Labelled photos from "plantvillage", an image-classification folder in litchi1058-web/RAG. The possible labels are: apple brown spot, apple normal, apple black spot.

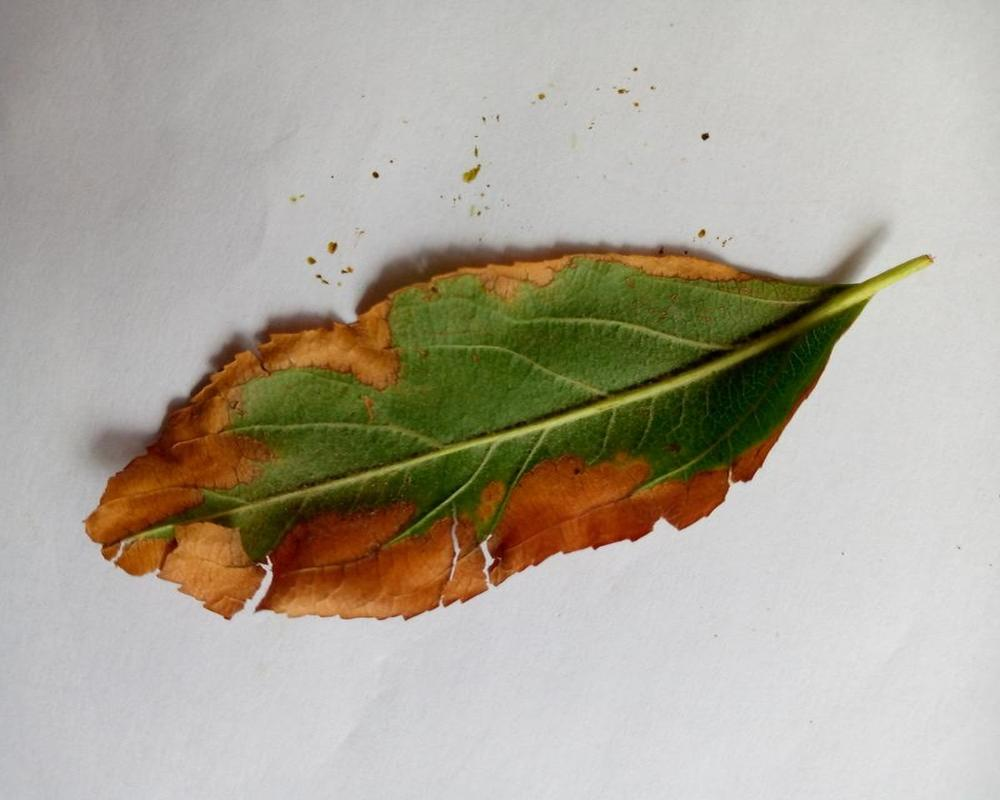
Label: apple brown spot

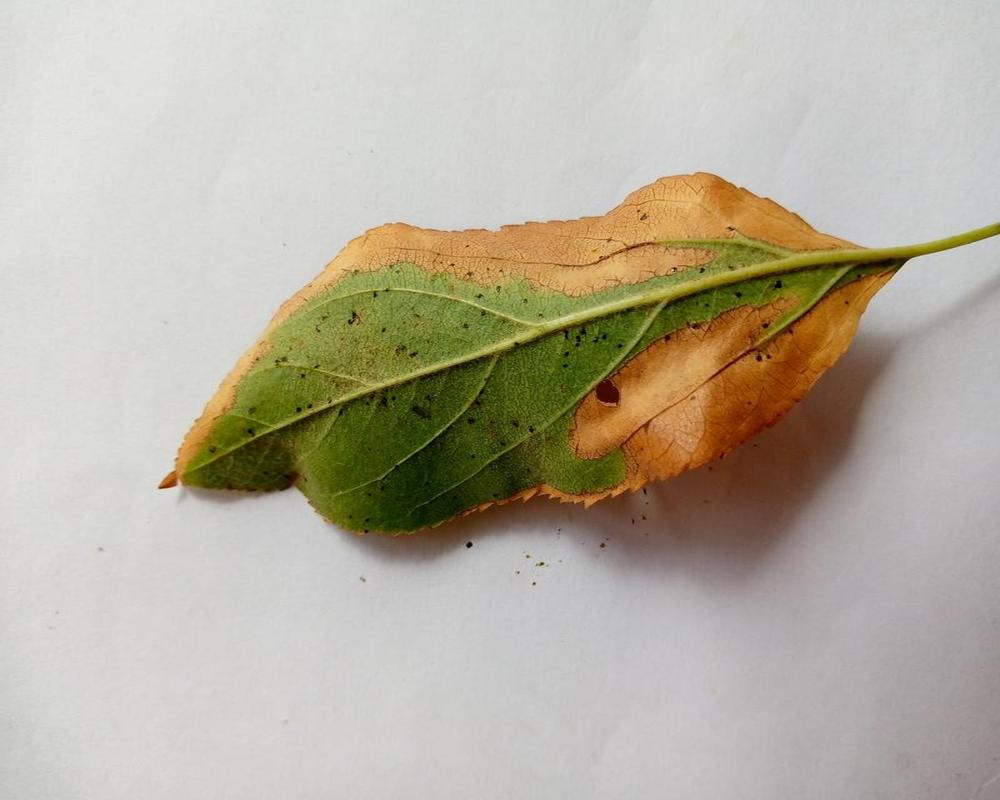
Label: apple brown spot

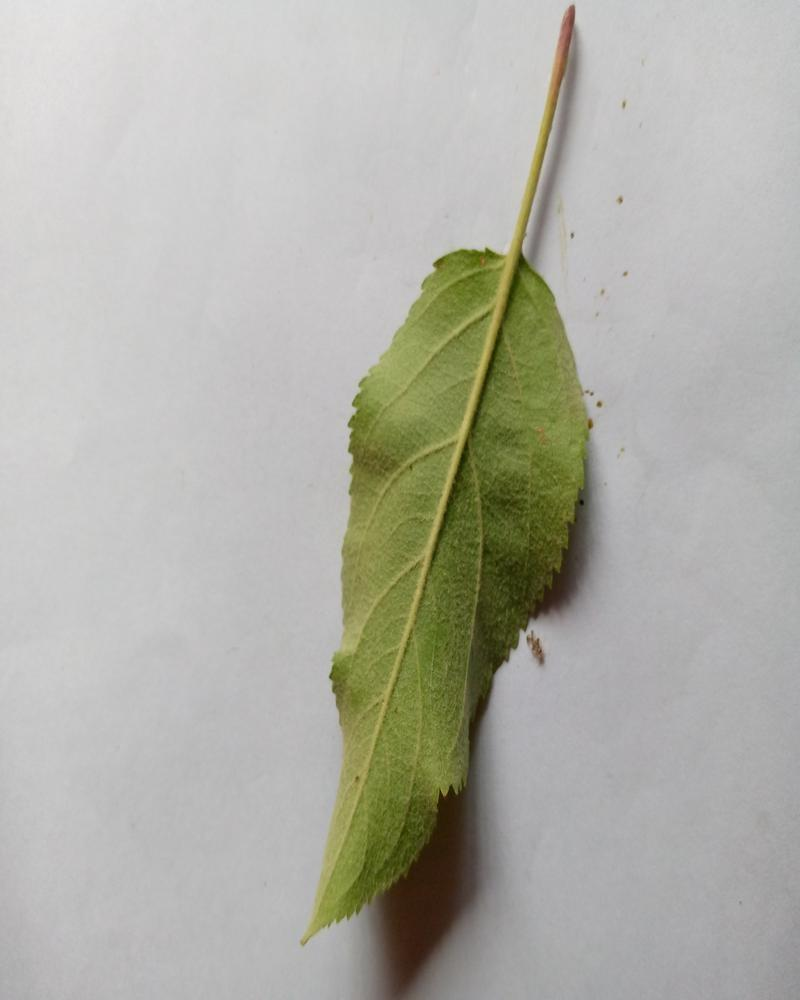
Label: apple normal

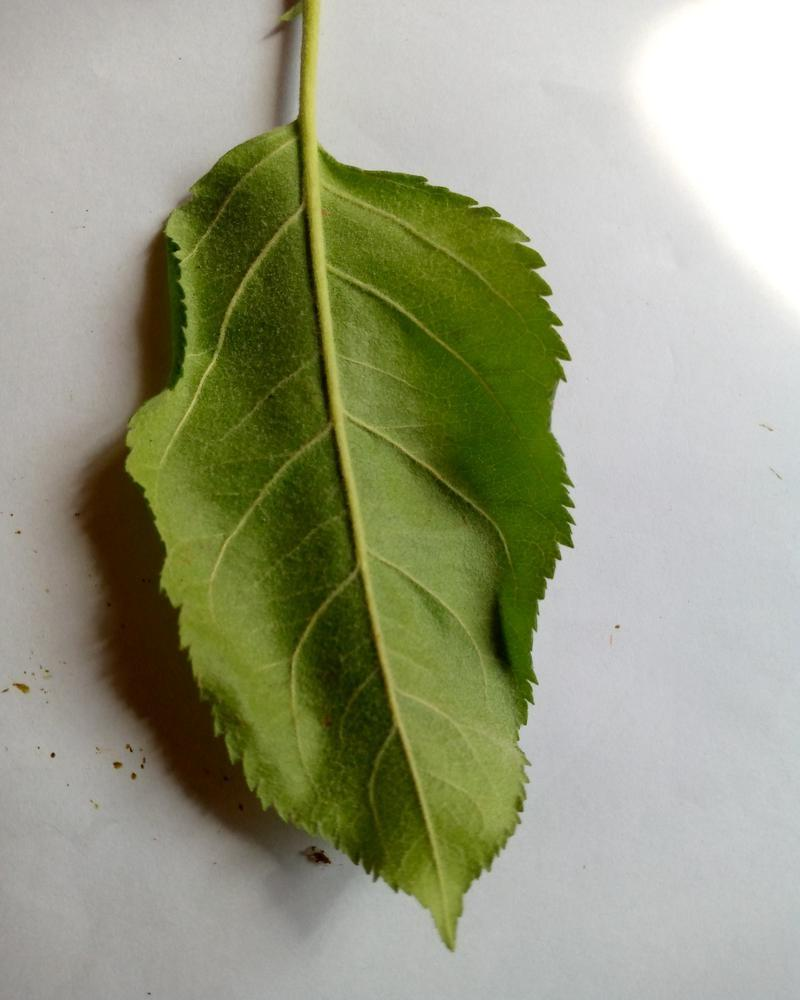
Label: apple normal

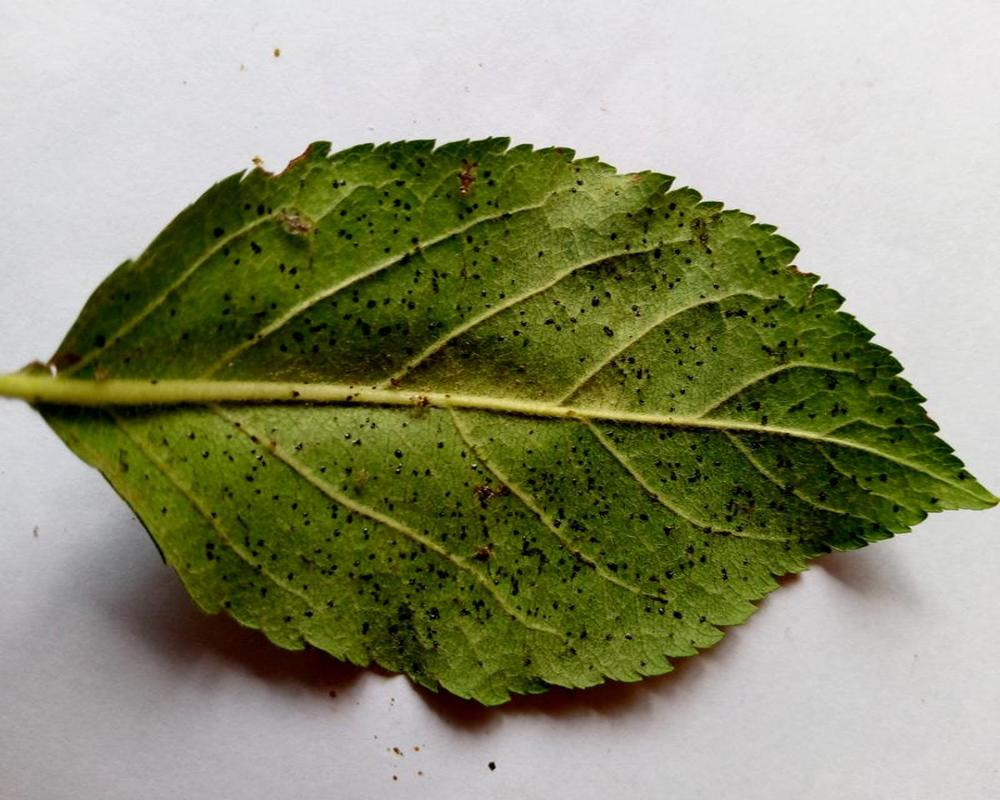
Label: apple black spot

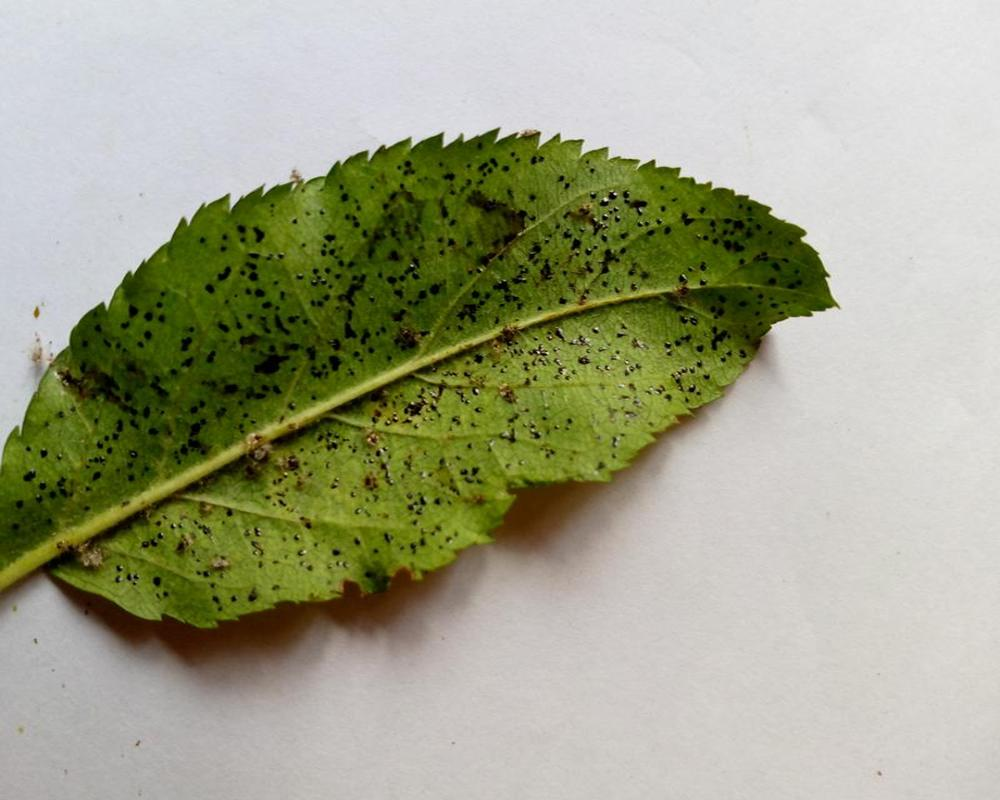
Label: apple black spot
